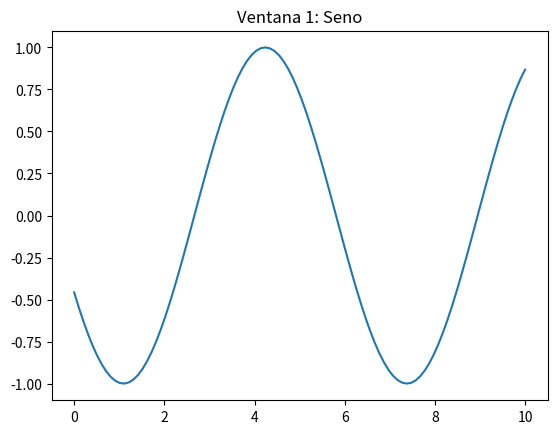
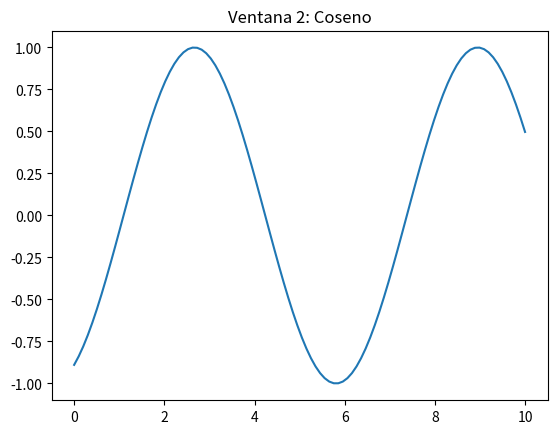

Python code for these plots, in order:
import matplotlib.pyplot as plt
import numpy as np

# Activar el modo interactivo
plt.ion()

# Crear la primera figura
fig1, ax1 = plt.subplots()
x = np.linspace(0, 10, 100)
y = np.sin(x)
line1, = ax1.plot(x, y)
ax1.set_title('Ventana 1: Seno')

# Crear la segunda figura
fig2, ax2 = plt.subplots()
y2 = np.cos(x)
line2, = ax2.plot(x, y2)
ax2.set_title('Ventana 2: Coseno')

# Mostrar las ventanas
plt.show()

# Actualizar las ventanas en un bucle (por ejemplo, animación)
for i in range(100):
    # Cambiar los datos de la primera ventana (figura 1)
    y = np.sin(x + i / 10)
    line1.set_ydata(y)
    fig1.canvas.draw()  # Redibujar la ventana de la figura 1
    fig1.canvas.flush_events()  # Asegurarse de que los eventos se procesen

    # Cambiar los datos de la segunda ventana (figura 2)
    y2 = np.cos(x + i / 10)
    line2.set_ydata(y2)
    fig2.canvas.draw()  # Redibujar la ventana de la figura 2
    fig2.canvas.flush_events()  # Asegurarse de que los eventos se procesen

    plt.pause(0.001)  # Pausa para controlar la velocidad de actualización
